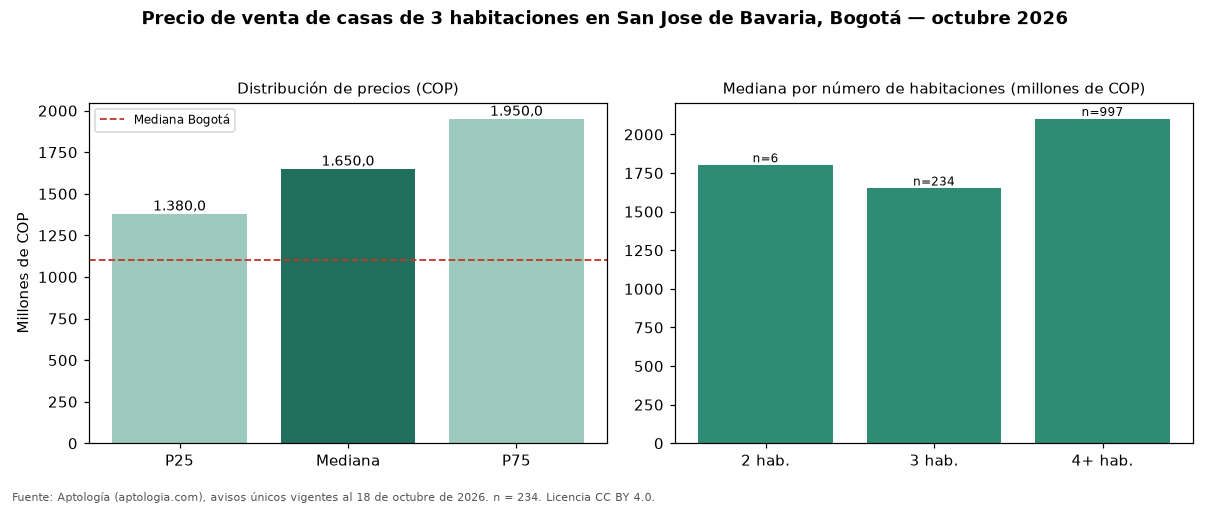

Source data for this figure (header and first rows):
seccion, metrica, valor_cop, n
precio, p25, 1380000000, 234
precio, mediana, 1650000000, 234
precio, p75, 1950000000, 234
cop_por_m2, p25, 2828125, 234
cop_por_m2, mediana, 4816127, 234
cop_por_m2, p75, 5713393, 234
area, area_mediana_m2, 350.0, 234
habitaciones, 2, 1800000000, 6
habitaciones, 3, 1650000000, 234
habitaciones, 4+, 2100000000, 997
administracion, mediana, 800000, 216
estrato, moda, 5, 
parqueadero, porcentaje_con_parqueadero, 99.1, 234
ciudad, mediana_ciudad, 1100000000, 3843
ciudad, mediana_cop_por_m2_ciudad, 5444444, 3843
